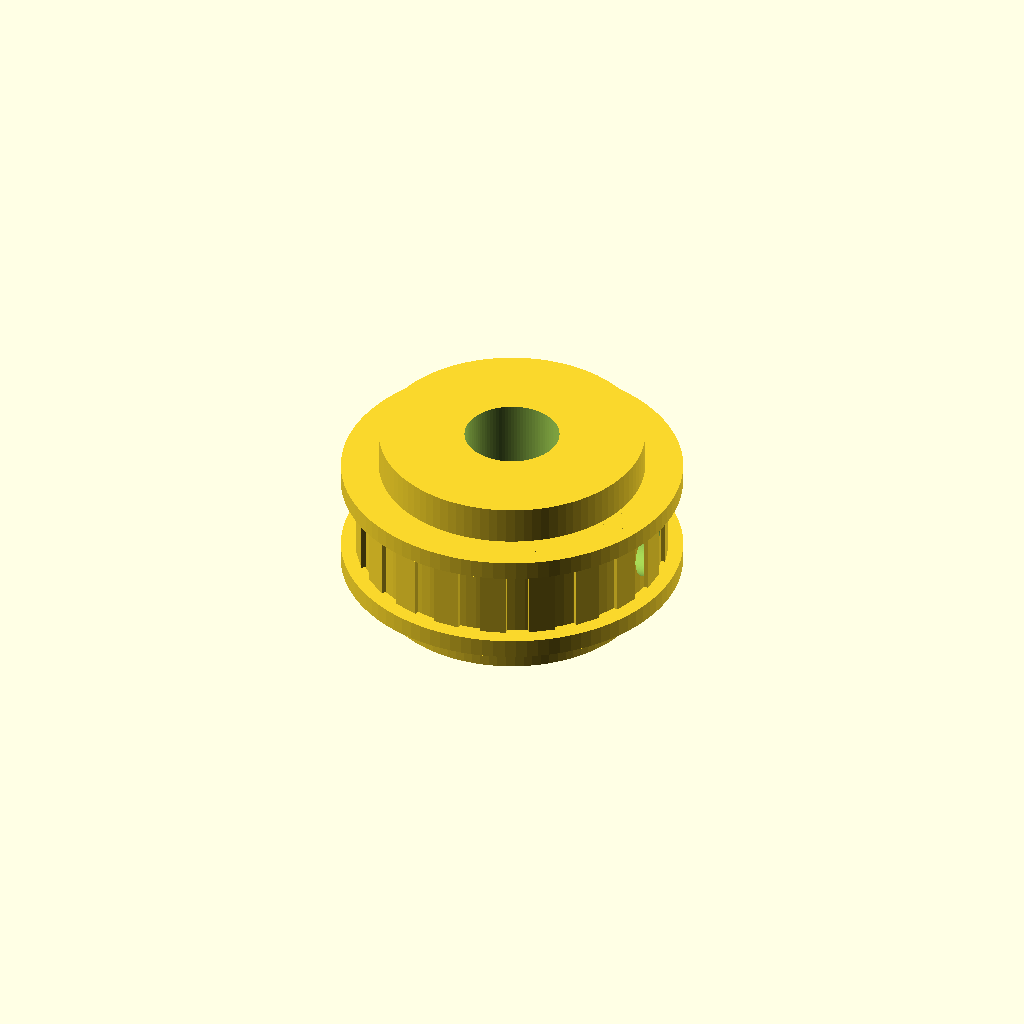
Cell 1 — every parameter at its default value.
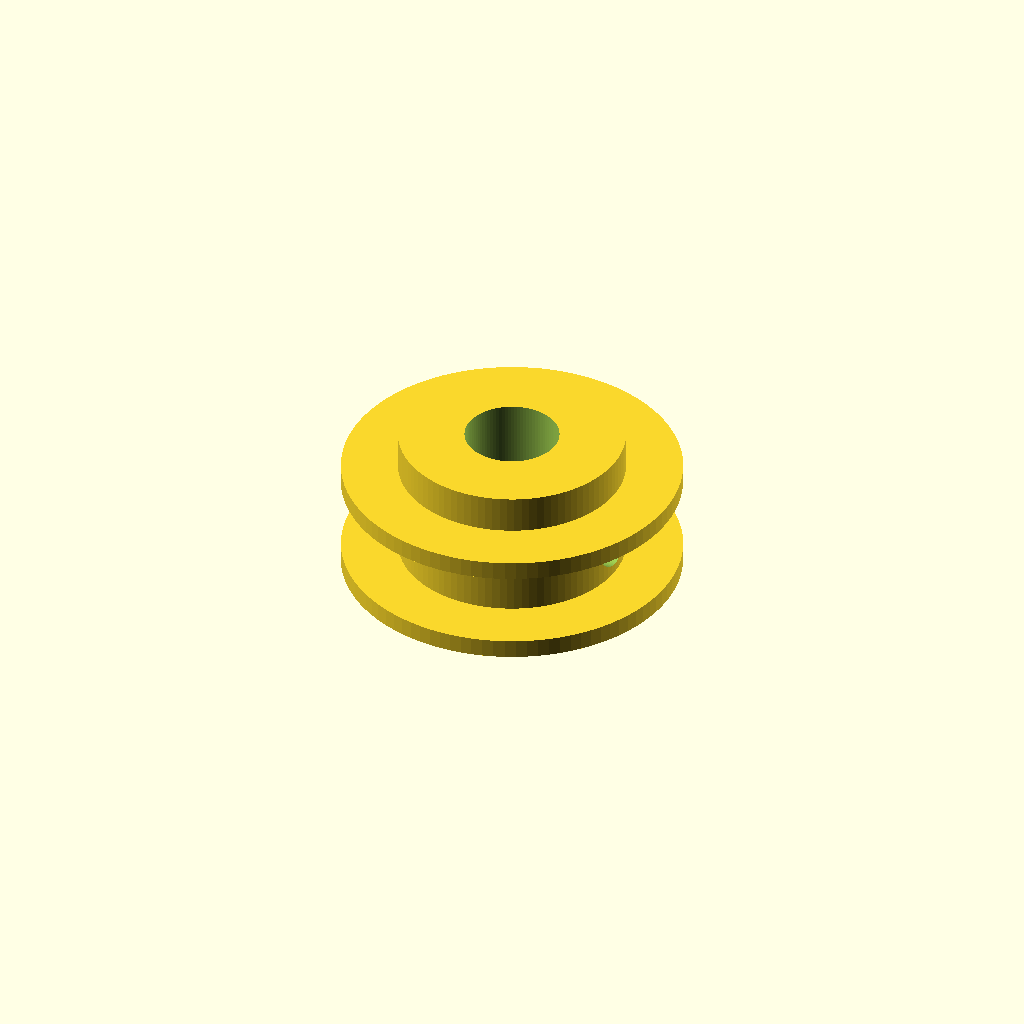
Cell 2: the same model with outer_diameter_mm = 1.
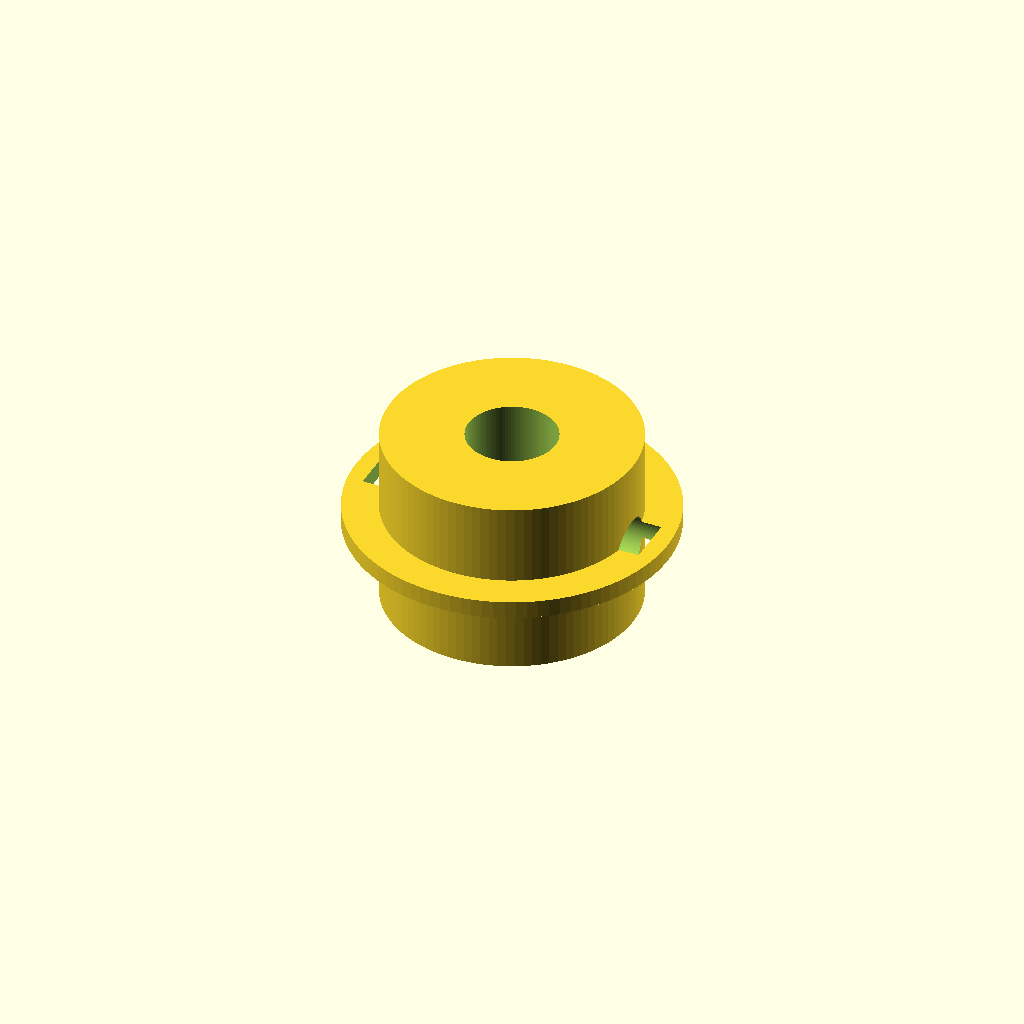
Cell 3 — belt_width_mm set to 1, the other parameters unchanged.
One fixed orthographic camera (rotation 55°, 0°, 25°; colour scheme Cornfield) for every cell.
OpenSCAD source file results/nopscadlib/ablations/no_verification/scad/pulley__GT2x20_plain_idler.scad:
// Parameters
pulley_type_timing = 1; //[0:1:1]
outer_diameter_mm = 16; //[8:32:1]
belt_width_mm = 6; //[3:15:1]
bore_diameter_mm = 5; //[2:12:0.5]
hub_diameter_mm = 12; //[6:24:1]
hub_length_mm = 10; //[5:20:1]
flanges_enabled = 1; //[0:1:1]
flange_diameter_mm = 18; //[10:36:1]
flange_thickness_mm = 1; //[0.5:3:0.5]
tooth_count = 20; //[10:80:1]
tooth_radial_height_mm = 1.2; //[0.6:2.4:0.1]
tooth_tangential_width_factor = 0.55; //[0.3:0.8:0.05]
set_screw_enabled = 1; //[0:1:1]
set_screw_count = 2; //[1:4:1]
set_screw_diameter_mm = 3; //[2:6:0.5]
set_screw_z_offset_mm = 5; //[0:20:0.5]
set_screw_hole_length_mm = 30; //[10:80:1]
overlap_mm = 1; //[0.5:2:0.5]

$fn = 96;

// Helpers (avoid blank renders due to missing functions)
function clamp(x, a, b) = x < a ? a : (x > b ? b : x);

module pulley() {
  // Sanity/derived dimensions
  rim_h   = max(0.1, belt_width_mm);
  flange_t = max(0.1, flange_thickness_mm);
  hub_h   = max(hub_length_mm, rim_h + (flanges_enabled ? 2*flange_t : 0));
  rim_r   = max(0.1, outer_diameter_mm/2);
  hub_r   = max(0.1, hub_diameter_mm/2);
  flange_r = max(flange_diameter_mm/2, rim_r);

  // Ensure hub actually connects to rim (avoid floating/empty due to hub smaller than rim)
  core_r = max(hub_r, rim_r - overlap_mm);

  // Teeth sizing
  pitch    = PI*outer_diameter_mm/max(1, tooth_count);
  tooth_w  = max(0.2, pitch*tooth_tangential_width_factor);
  tooth_len = max(0.2, tooth_radial_height_mm);

  difference() {
    union() {
      // Core cylinder that guarantees connectivity between hub and rim
      cylinder(r=core_r, h=hub_h, center=true);

      // Rim body (belt surface)
      cylinder(r=rim_r, h=rim_h, center=true);

      // Teeth (protrude outward, overlap into rim for connectivity)
      if (pulley_type_timing == 1) {
        for (i = [0:tooth_count-1]) {
          rotate([0, 0, i*360/tooth_count])
            translate([rim_r + tooth_len/2 - overlap_mm, 0, 0])
              cube([tooth_len, tooth_w, rim_h], center=true);
        }
      }

      // Flanges (connected to rim by overlap)
      if (flanges_enabled == 1) {
        zf = rim_h/2 + flange_t/2 - overlap_mm;
        translate([0, 0,  zf]) cylinder(r=flange_r, h=flange_t, center=true);
        translate([0, 0, -zf]) cylinder(r=flange_r, h=flange_t, center=true);
      }
    }

    // Bore (through entire hub/core)
    cylinder(r=bore_diameter_mm/2, h=hub_h + 2*overlap_mm, center=true);

    // Set screw holes (radial, cut through core)
    if (set_screw_enabled == 1) {
      z_ss = clamp(set_screw_z_offset_mm, 0, hub_h) - hub_h/2;
      for (i = [0:set_screw_count-1]) {
        rotate([0, 0, i*360/set_screw_count])
          translate([0, 0, z_ss])
            rotate([0, 90, 0])
              cylinder(r=set_screw_diameter_mm/2,
                       h=2*core_r + 2*overlap_mm,
                       center=true);
      }
    }
  }
}

pulley();
Customizer parameters (derived from the source; name, type, default, range or options):
pulley_type_timing: number, default 1, range 0 to 1, step 1
outer_diameter_mm: number, default 16, range 1 to 8, step 32
belt_width_mm: number, default 6, range 1 to 3, step 15
bore_diameter_mm: number, default 5, range 0.5 to 2, step 12
hub_diameter_mm: number, default 12, range 1 to 6, step 24
hub_length_mm: number, default 10, range 1 to 5, step 20
flanges_enabled: number, default 1, range 0 to 1, step 1
flange_diameter_mm: number, default 18, range 1 to 10, step 36
flange_thickness_mm: number, default 1, range 0.5 to 0.5, step 3
tooth_count: number, default 20, range 1 to 10, step 80
tooth_radial_height_mm: number, default 1.2, range 0.1 to 0.6, step 2.4
tooth_tangential_width_factor: number, default 0.55, range 0.05 to 0.3, step 0.8
set_screw_enabled: number, default 1, range 0 to 1, step 1
set_screw_count: number, default 2, range 1 to 1, step 4
set_screw_diameter_mm: number, default 3, range 0.5 to 2, step 6
set_screw_z_offset_mm: number, default 5, range 0 to 0.5, step 20
set_screw_hole_length_mm: number, default 30, range 1 to 10, step 80
overlap_mm: number, default 1, range 0.5 to 0.5, step 2
